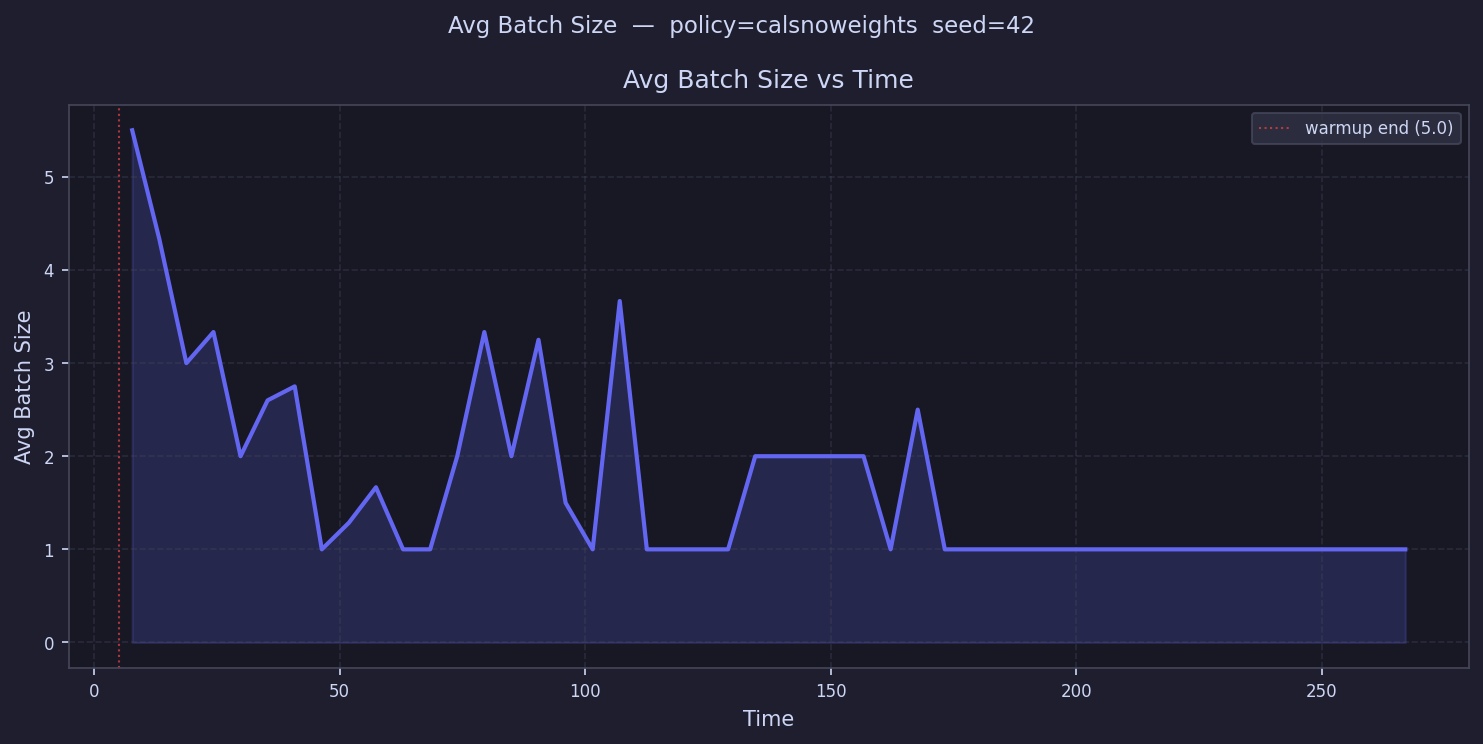

Source data for this figure (header and first rows):
time, avg_batch_size
7.758, 5.5
13.27, 4.333
18.79, 3.0
24.31, 3.333
29.82, 2.0
35.34, 2.6
40.86, 2.75
46.37, 1.0
51.89, 1.286
57.41, 1.667
62.92, 1.0
68.44, 1.0
73.96, 2.0
79.47, 3.333
84.99, 2.0
90.51, 3.25
96.02, 1.5
101.5, 1.0
107.1, 3.667
112.6, 1.0
118.1, 1.0
123.6, 1.0
129.1, 1.0
134.6, 2.0
140.2, 2.0
145.7, 
151.2, 2.0
156.7, 2.0
162.2, 1.0
167.7, 2.5
173.3, 1.0
178.8, 1.0
184.3, 1.0
189.8, 1.0
195.3, 1.0
200.8, 1.0
206.4, 1.0
211.9, 1.0
217.4, 1.0
222.9, 1.0
228.4, 1.0
233.9, 
239.5, 1.0
245, 1.0
250.5, 1.0
256, 1.0
261.5, 1.0
267, 1.0
272.6, 
278.1, 
